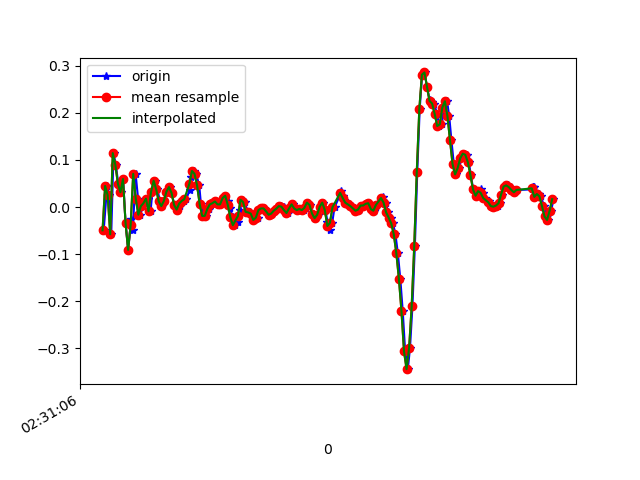

Source data for this figure (header and first rows):
1617849067049, 544710670255664, -0.049399313, -0.02496768, 0.0037621902
1617849067076, 544710689288336, 0.04467, -0.1056, -0.01456
1617849067093, 544710708321008, 0.02513, 0.08987, 0.007427
1617849067108, 544710727353696, -0.05795, -0.0775, 0.0172
1617849067126, 544710746386368, 0.1143, 0.009241, -0.002346
1617849067144, 544710765411376, 0.08988, -0.06528, 0.02942
1617849067163, 544710784443328, 0.04956, -0.1459, 0.02453
1617849067185, 544710803475280, 0.03123, -0.001755, -0.00479
1617849067201, 544710822507248, 0.05933, 0.0911, 0.04164
1617849067220, 544710841539184, -0.03352, -0.2803, 0.03919
1617849067241, 544710860571120, -0.09094, 0.1546, -0.01212
1617849067264, 544710879586096, -0.02619, 0.1534, 0.04774
1617849067277, 544710898616944, -0.0494, -0.2314, 0.01598
1617849067299, 544710917647792, 0.07033, 0.1119, -0.01334
1617849067318, 544710936678640, 0.0178, 0.09843, 0.01964
1617849067337, 544710955709488, -0.01641, -0.1337, 0.0282
1617849067354, 544710974731440, 0.001913, -0.1056, -0.01334
1617849067373, 544710993761840, 0.008022, 0.2169, -0.0109
1617849067392, 544711012792208, 0.0178, 0.2768, -0.006012
1617849067416, 544711031822608, -0.009082, -0.06284, 0.01231
1617849067430, 544711050853008, 0.03246, -0.01764, -0.007233
1617849067449, 544711069865424, 0.05567, 0.008019, -0.01212
1617849067470, 544711088895056, 0.03734, 0.006797, -0.0109
1617849067489, 544711107924688, 0.01169, 0.01046, -0.01456
1617849067506, 544711126954256, 0.001913, 0.008019, -0.01334
1617849067525, 544711145983888, 0.01291, 0.006797, -0.0109
1617849067545, 544711165013456, 0.03246, 0.01535, -0.008455
1617849067565, 544711184045712, 0.04223, 0.01901, -0.007233
1617849067582, 544711203075408, 0.03001, 0.02268, -0.009677
1617849067601, 544711222105040, 0.004357, 0.01535, -0.0109
1617849067620, 544711241134800, -0.005417, 0.01168, -0.009677
1617849067645, 544711260164496, 0.001913, 0.01657, -0.007233
1617849067658, 544711279182352, 0.01291, 0.02268, -0.003568
1617849067677, 544711298211728, 0.01291, 0.0239, 0.007427
1617849067696, 544711317241040, 0.01657, 0.02024, 0.01964
1617849067721, 544711336270288, 0.03612, 0.02146, 0.02575
1617849067734, 544711355299664, 0.063, 0.03123, 0.02331
1617849067753, 544711374315024, 0.07644, 0.03978, 0.01231
1617849067772, 544711393344016, 0.07033, 0.0349, 9.7E-5
1617849067797, 544711412372880, 0.0459, 0.02024, -0.007233
1617849067810, 544711431401744, 0.0068, -5.330797E-4, -0.01579
1617849067830, 544711450430672, -0.01886, -0.01764, -0.02189
1617849067852, 544711469451152, -0.01886, -0.01764, -0.02922
1617849067870, 544711488479888, -0.004195, -0.009085, -0.02922
1617849067887, 544711507508560, 0.005579, -0.009085, -0.02312
1617849067906, 544711526537232, 0.008022, -0.01886, -0.0109
1617849067925, 544711545565968, 0.01169, -0.02252, -0.001125
1617849067945, 544711564594640, 0.005579, -0.01153, 0.00254
1617849067963, 544711583581136, 0.005579, -0.001755, 0.009871
1617849067981, 544711602608784, 0.01902, -0.002977, 0.02087
1617849068002, 544711621636624, 0.0239, -0.01153, 0.02698
1617849068026, 544711640664208, 0.01169, -5.330797E-4, 0.01842
1617849068039, 544711659691920, -0.001752, 0.01046, 0.007427
1617849068058, 544711678725136, -0.0213, 0.00191, 0.006206
1617849068077, 544711697777680, -0.0384, -0.004198, 0.009871
1617849068101, 544711716805392, -0.0323, -0.002977, 0.01109
1617849068115, 544711735833232, -0.005417, 0.006797, 0.01231
1617849068134, 544711754861072, 0.01535, 0.01291, 0.01354
1617849068154, 544711773893392, 0.01047, 0.01291, 0.01598
1617849068176, 544711792921360, -0.0103, 0.006797, 0.008649
1617849068191, 544711811949328, -0.01153, 0.003132, 0.006206
... 125 more rows
